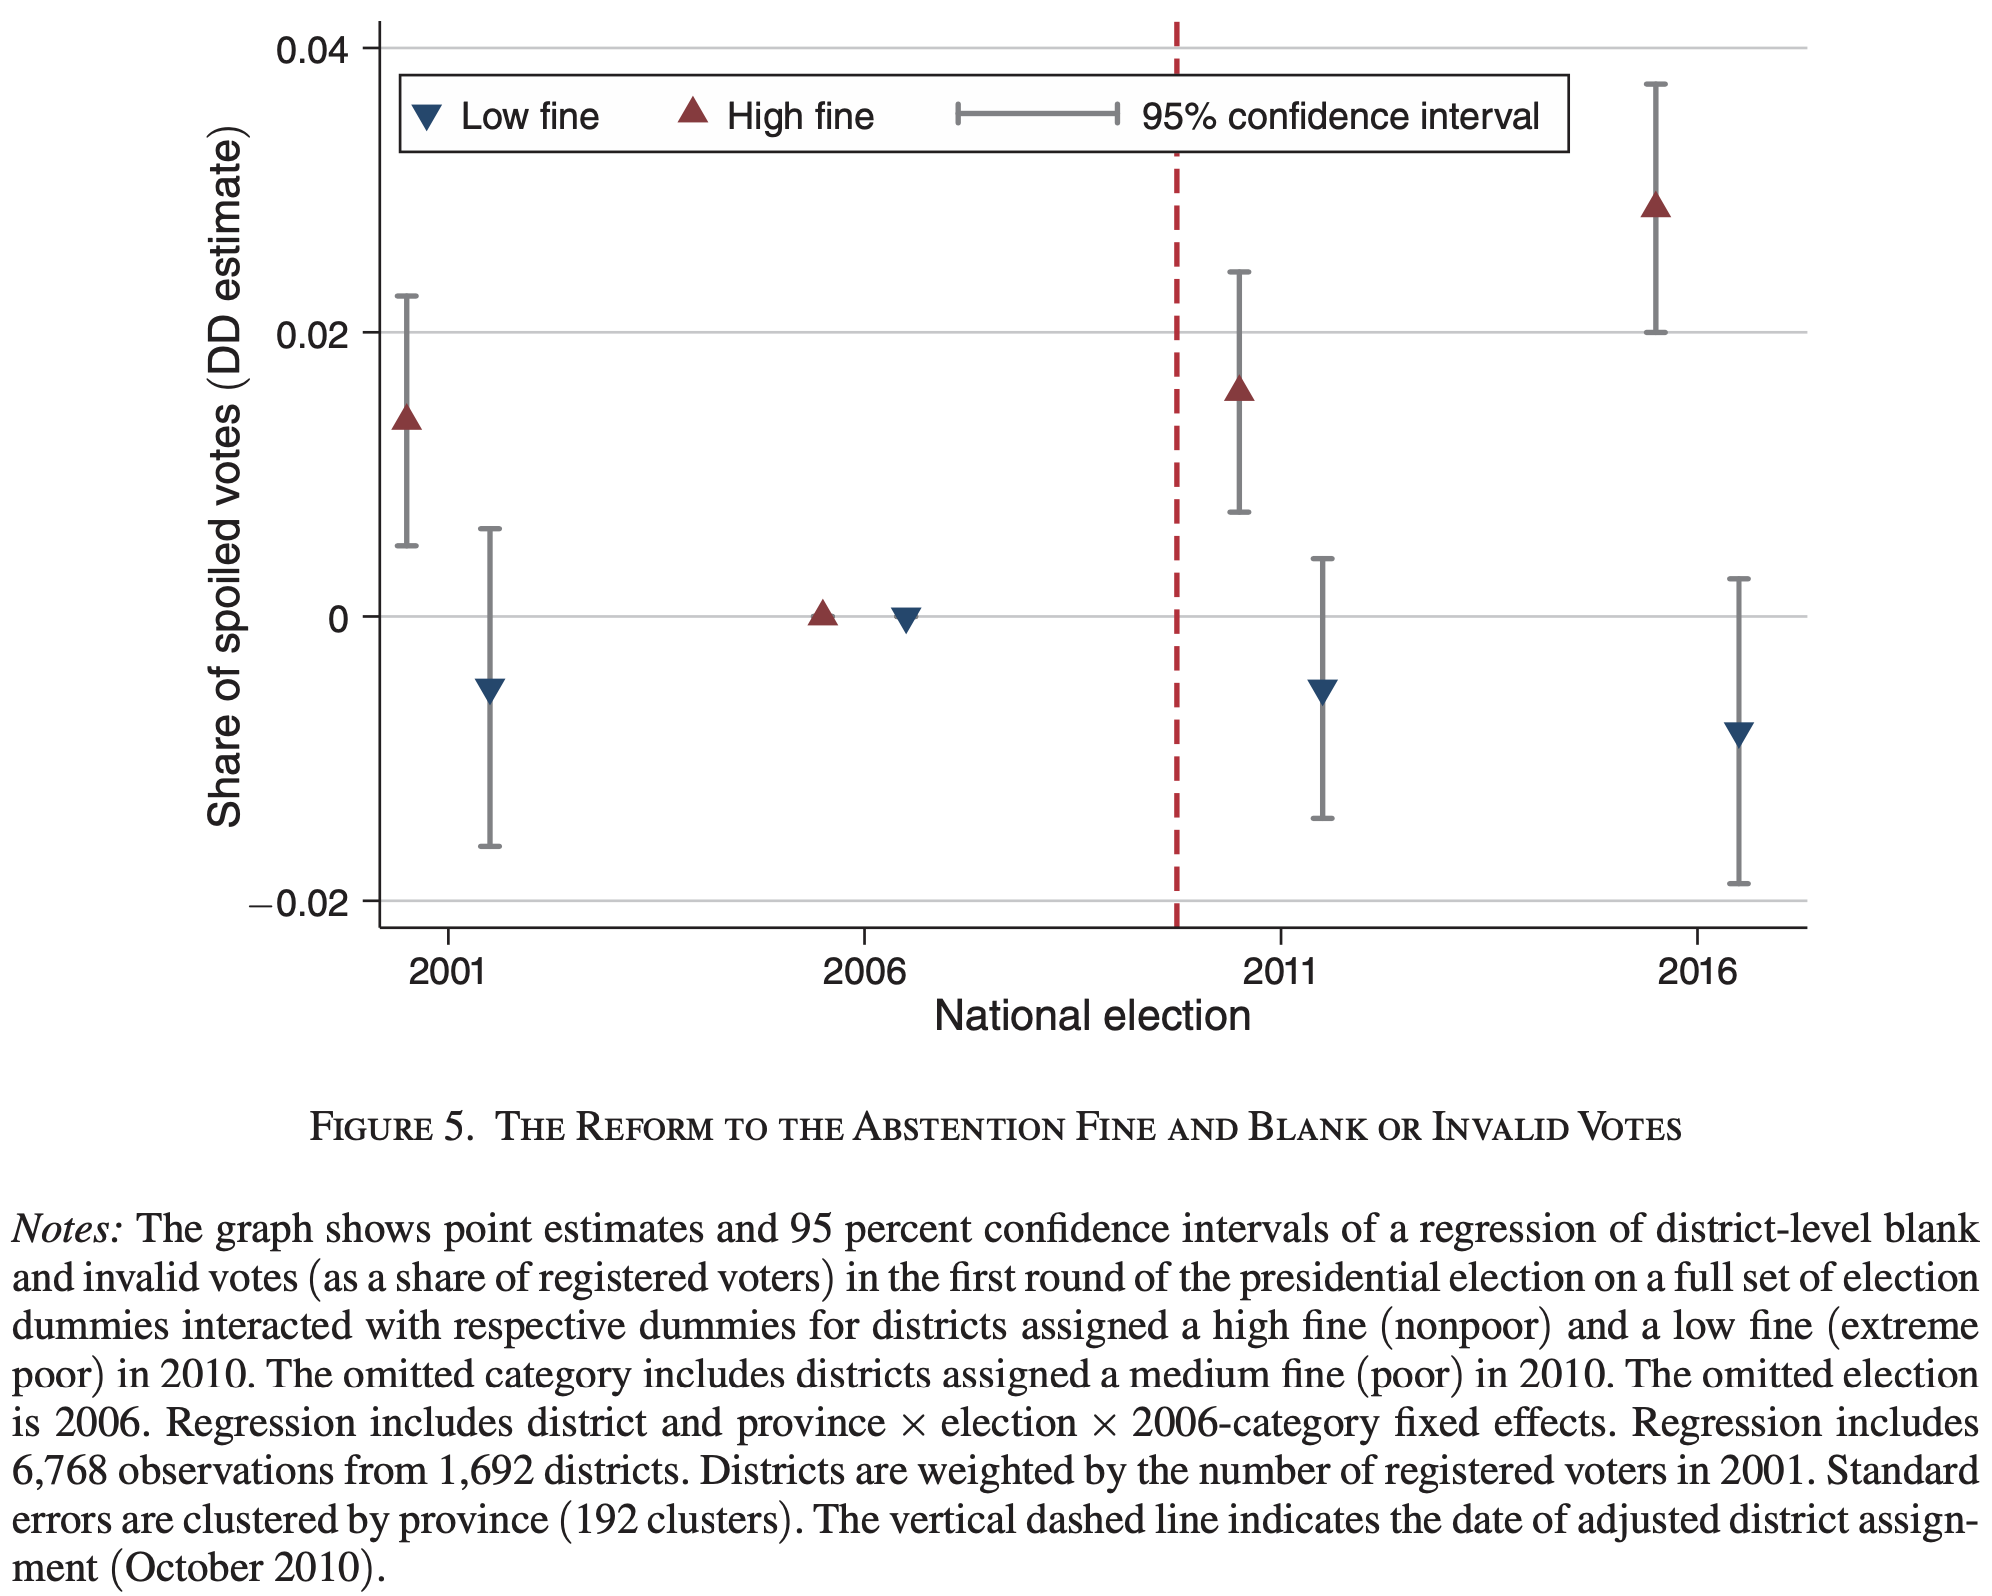

Data behind this chart, as committed beside it:
Type-1, Type-2, Value, Error Bar Length
2001, High fine, 0.01366, 0.01761
2001, Low fine, -0.005, 0.02232
2006, High fine, -7.042253521127168e-05, 0.00169
2006, Low fine, -7.042253521127168e-05, 0.001831
2011, High fine, 0.01577, 0.01697
2011, Low fine, -0.005141, 0.01845
2016, High fine, 0.02866, 0.01746
2016, Low fine, -0.008099, 0.02148
